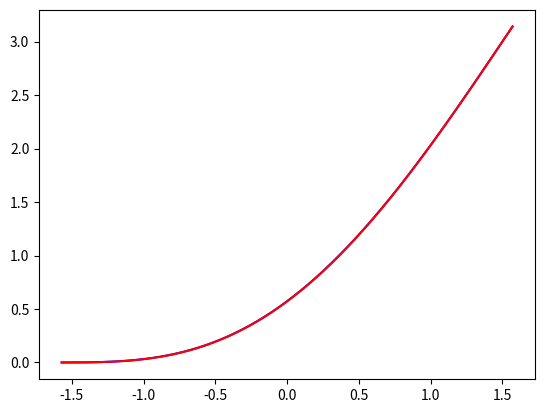

This chart was generated by the following Python code:
import numpy as np
import numpy.typing as npt
import matplotlib.pyplot as plt


def tridiagMatrixAlg(L1: float, L2: float, N: int)->npt.ArrayLike:
    h = (L1 - L2) / N
    x = np.linspace(L1, L2, N)
    d = np.cos(x)

    a = N * [1 / h / h]
    b = N * [-2 / h / h]
    c = N * [1 / h / h]

    a[0] = 0
    b[0] = 1
    c[0] = 0
    d[0] = 0

    a[N - 1] = 1/h
    b[N - 1] = -1/h
    c[N - 1] = 0
    d[N - 1] = 2

    for i in range(1, N):
        ksi = a[i] / b[i-1]
        a[i] = 0
        b[i] = b[i] - ksi * c[i - 1]
        d[i] = d[i] - ksi * d[i - 1]

    ys = N * [0]
    ys[N - 1] = d[N-1] / b[N - 1]
    i = N - 2
    while i > 1:
        ys[i] = 1 / b[i] * (d[i] - c[i] * ys[i + 1])
        i = i - 1
    return ys

L1 = -np.pi / 2
L2 = np.pi / 2
x = np.linspace(L1, L2, 1000)
ys = tridiagMatrixAlg(L1, L2, 1000)
yTr = [-np.cos(xx) + 1 * xx + np.pi / 2 for xx in x]
plt.plot(x, ys, color='blue')
plt.plot(x, yTr, color='red')
plt.show()

# delta = []
# steps = [10**i for i in range(2, 6)]
# for N in steps:
#     x = np.linspace(L1, L2, N)
#     ys = tridiagMatrixAlg(L1, L2, N)
#     yTr = [-np.cos(xx) + 1 * xx + np.pi / 2 for xx in x]
#     delta.append(max( list(map(lambda yy: np.fabs(yy) , np.array(ys) - np.array(yTr) ) ) ) )

# plt.plot(steps, delta, color='blue')
# plt.xscale('log')
# plt.yscale('log')
# plt.show()